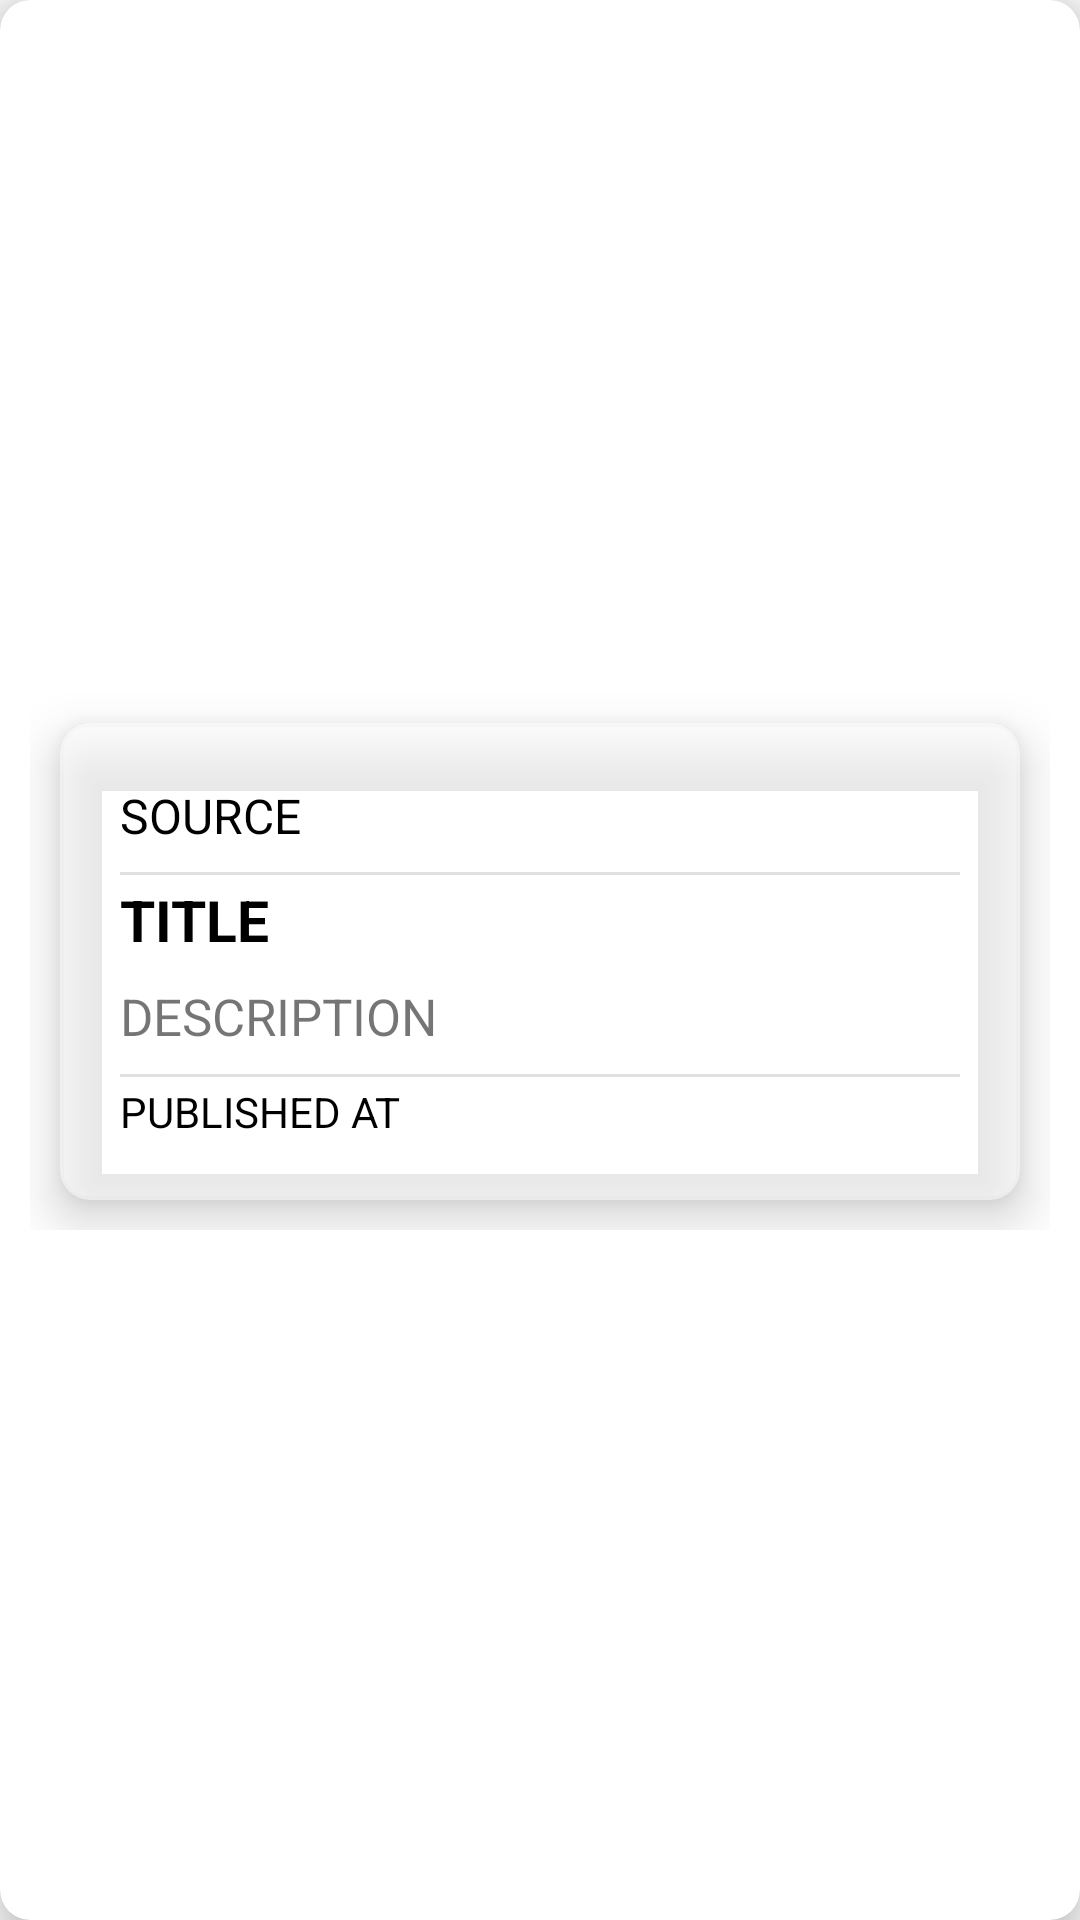

Layout XML and referenced resources for this Android screen:
<!-- AndroidManifest.xml: application theme AppTheme -->
<!-- res/layout/newlist.xml -->
<?xml version="1.0" encoding="utf-8"?>
<androidx.cardview.widget.CardView
    xmlns:app="http://schemas.android.com/apk/res-auto"
    xmlns:android="http://schemas.android.com/apk/res/android"
      android:layout_width="match_parent"
    android:layout_height="410dp"
    app:cardElevation="10dp"
    android:layout_margin="10dp"
    app:cardCornerRadius="10dp">

    <RelativeLayout
        android:layout_width="match_parent"
        android:layout_height="400dp"
        android:layout_margin="10dp"
        android:orientation="vertical">

        <ImageView
            android:id="@+id/ivArticleImage"
            android:layout_width="match_parent"
            android:layout_height="400dp"
            android:scaleType="centerCrop"/>

        <ProgressBar
            android:layout_width="100dp"
            android:layout_height="100dp"
            android:layout_centerInParent="true"
            style="@android:style/Widget.DeviceDefault.Light.ProgressBar.Small"
            android:id="@+id/pbImage"/>

        <androidx.cardview.widget.CardView
            android:layout_width="match_parent"
            android:layout_height="wrap_content"
            app:cardCornerRadius="10dp"
            android:layout_margin="10dp"
            android:backgroundTint="#88FFFFFF"
            android:layout_alignBottom="@id/ivArticleImage"
            app:cardElevation="10dp">

        <LinearLayout
            android:layout_width="match_parent"
            android:layout_height="wrap_content"
            android:padding="10dp"
            android:layout_margin="10dp"

            android:orientation="vertical">

        <TextView
            android:id="@+id/tvSource"
            android:layout_width="wrap_content"
            android:layout_height="wrap_content"
            android:text="SOURCE"
            android:textSize="16sp"
            android:layout_marginBottom="8dp"
            android:textColor="@android:color/black"/>


            <View
                android:layout_width="match_parent"
                android:layout_height="1dp"
                android:layout_below="@id/hsv"
                android:layout_marginBottom="2dp"
                android:background="?android:attr/listDivider"/>

        <TextView
            android:id="@+id/tvTitle"
            android:layout_width="match_parent"
            android:layout_height="wrap_content"
            android:maxLines="3"
            android:text="TITLE"
            android:layout_marginBottom="8dp"
            android:textColor="@android:color/black"
            android:textSize="19sp"
            android:textStyle="bold" />

        <TextView
            android:id="@+id/tvDescription"
            android:layout_width="match_parent"
            android:layout_height="wrap_content"
            android:ellipsize="end"
            android:maxLines="5"
            android:layout_marginBottom="8dp"
            android:textSize="17sp"
            android:text="DESCRIPTION" />


            <View
                android:layout_width="match_parent"
                android:layout_height="1dp"
                android:layout_below="@id/tvDescription"
                android:layout_marginBottom="2dp"
                android:background="?android:attr/listDivider"/>

        <TextView
            android:id="@+id/tvPublishedAt"
            android:layout_width="wrap_content"
            android:layout_height="wrap_content"
            android:text="PUBLISHED AT"
            android:textColor="@android:color/black"/>

        </LinearLayout>

        </androidx.cardview.widget.CardView>





    </RelativeLayout>

</androidx.cardview.widget.CardView>
<!-- resources referenced by this layout -->
<resources>
  <style name="AppTheme" parent="Theme.AppCompat.Light.DarkActionBar">
          <item name="colorPrimary">@color/blue</item>
          <item name="android:statusBarColor">@color/blue</item>
          <item name="windowActionBar">true</item>
          <item name="android:windowDrawsSystemBarBackgrounds">true</item>
          <item name="actionBarStyle">@style/MyActionBar</item>
      </style>
  <color name="blue">#4C85E3</color>
  <style name="MyActionBar" parent="Widget.AppCompat.ActionBar.Solid">
          <item name="background">@drawable/rounded_action_bar</item>
      </style>
  <!-- drawable rounded_action_bar (drawable) -->
  <shape xmlns:android="http://schemas.android.com/apk/res/android">
      <solid android:color="@color/blue" />
  
      
      <corners
          android:bottomLeftRadius="10dp"
          android:bottomRightRadius="10dp"
          android:topLeftRadius="0dp"
          android:topRightRadius="0dp" />
  
      <padding
          android:left="16dp"
          android:right="16dp"
          android:top="0dp"
          android:bottom="0dp" />
  </shape>
</resources>
